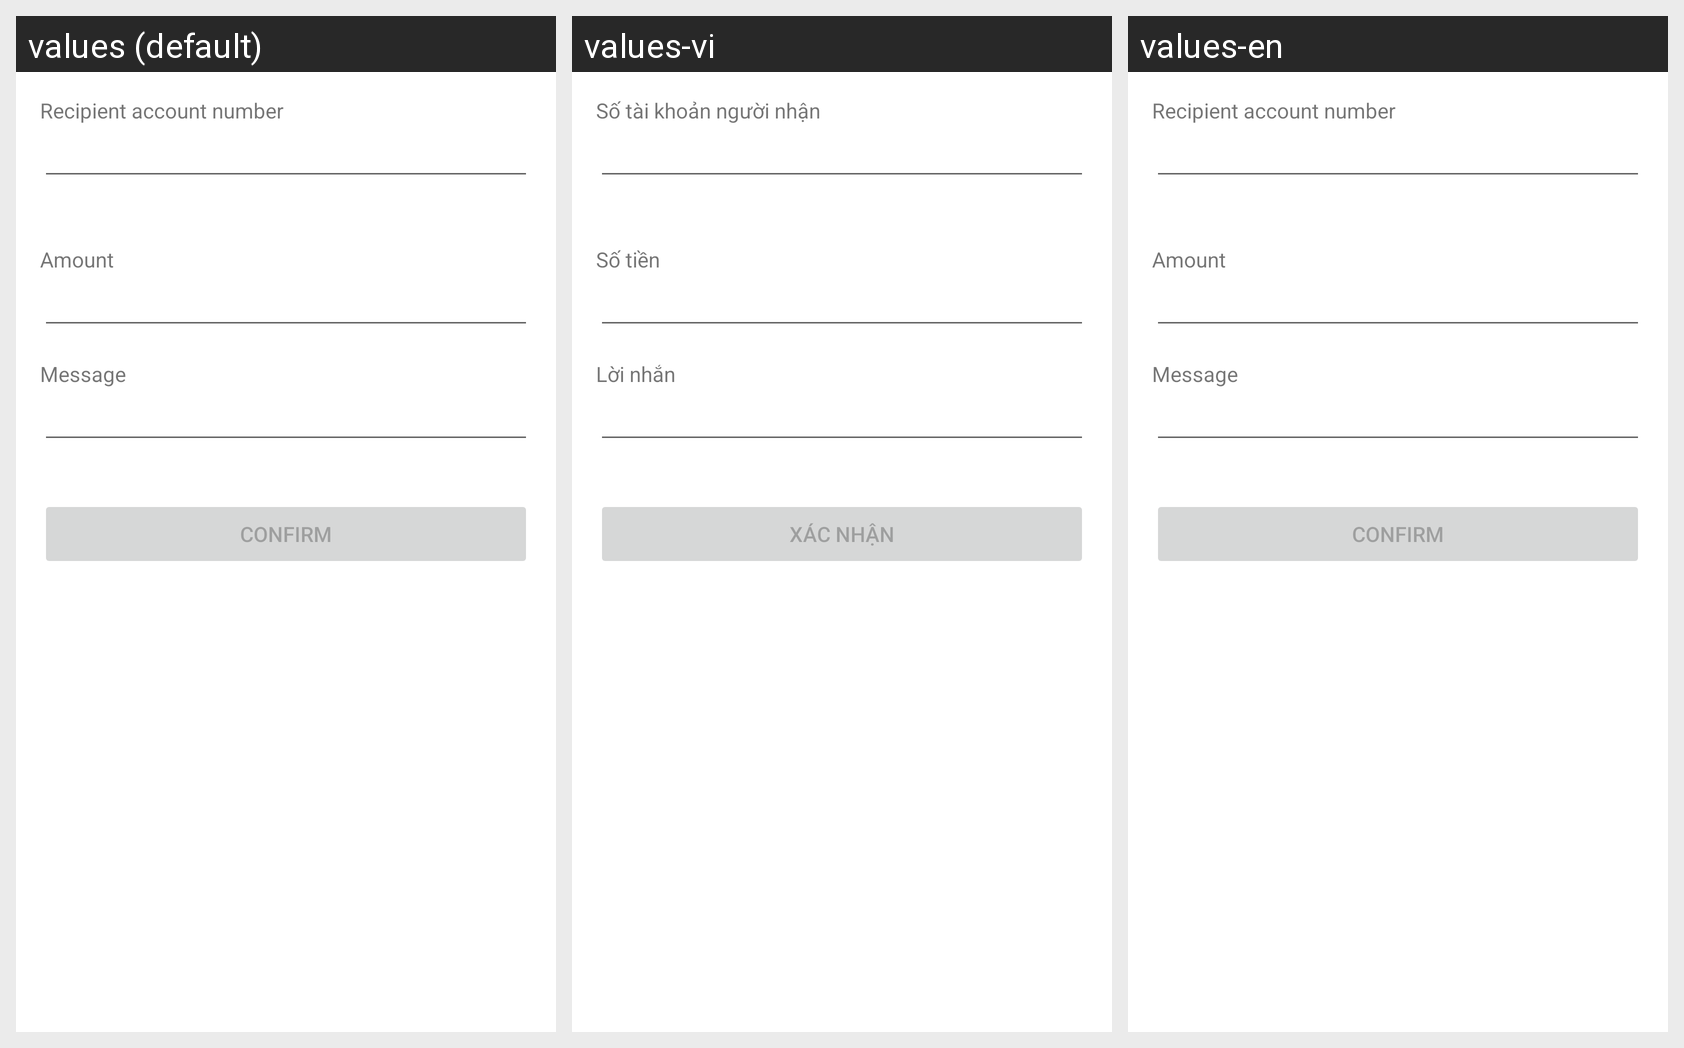

Locale-by-locale string values for the Android screen shown in this grid:
Android screen res/layout/fragment_internal_transfer.xml rendered under 3 locales, left to right: values (default), values-vi, values-en. Device: Nexus 5 (rendered at 1080×1920; each locale shown at half size, 540×960, under a caption strip naming it); theme Theme.Ebankingapp.
Strings drawn on this screen, with the default value and each locale's value (text and hints the layout hard-codes, and strings that could not be matched under every locale, appear in the picture but are not listed):

recipient_account_number
  values: Recipient account number
  values-vi: Số tài khoản người nhận
  values-en: Recipient account number

promp_amount
  values: Amount
  values-vi: Số tiền
  values-en: Amount

prompt_message
  values: Message
  values-vi: Lời nhắn
  values-en: Message

action_confirm
  values: Confirm
  values-vi: Xác nhận
  values-en: Confirm
